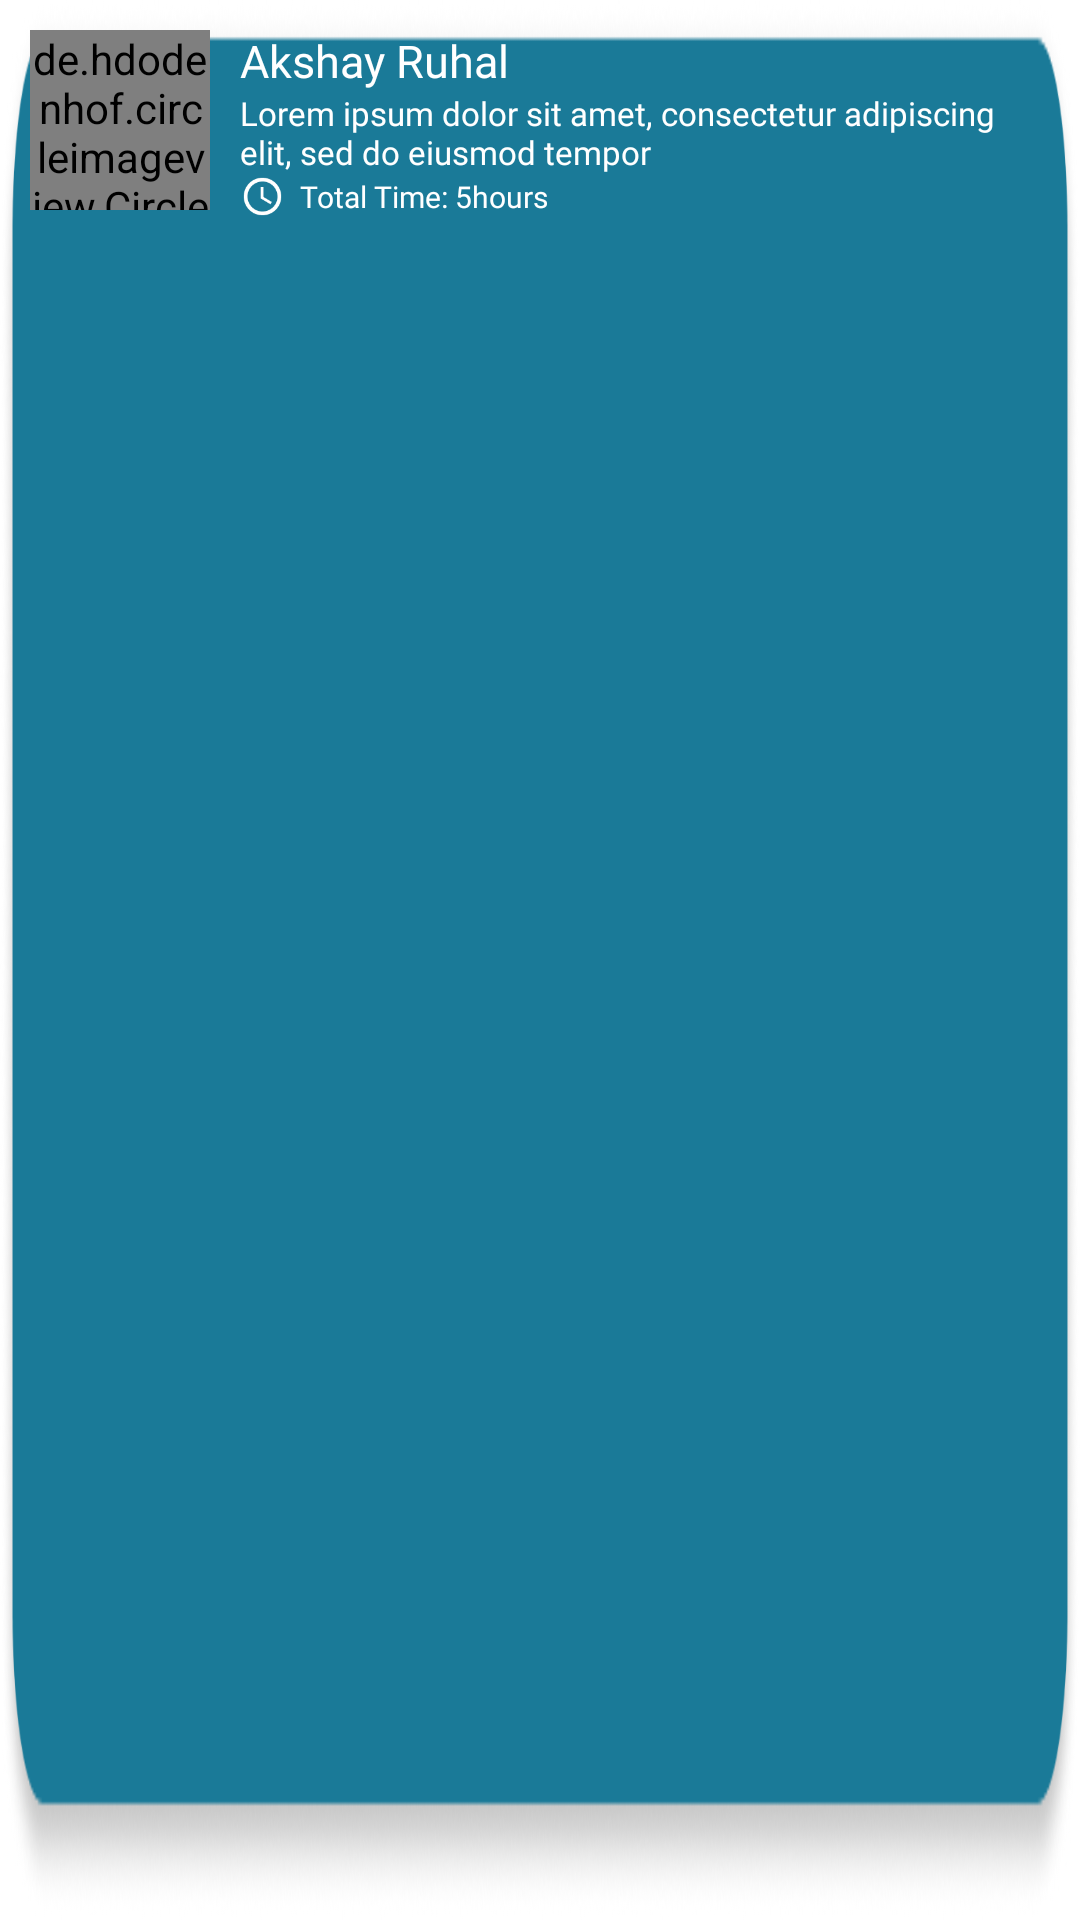

Produce the Android XML layout that renders to this screen, including the resource entries it uses.
<!-- AndroidManifest.xml: application theme Theme.LibraryLeapPartner -->
<!-- res/layout/notification_view.xml -->
<?xml version="1.0" encoding="utf-8"?>
<LinearLayout xmlns:android="http://schemas.android.com/apk/res/android"
    android:layout_width="match_parent"
    android:layout_height="111dp"
    android:layout_marginTop="10dp"
    android:background="@drawable/back_blue_rounded"
    xmlns:app="http://schemas.android.com/apk/res-auto"
    android:orientation="vertical">

    <LinearLayout
        android:id="@+id/ll_home"
        android:layout_width="match_parent"
        android:layout_height="wrap_content"
        android:layout_margin="10dp"
        android:orientation="horizontal"
        android:layout_gravity="center">

        <de.hdodenhof.circleimageview.CircleImageView
            android:layout_width="60dp"
            android:gravity="center"
            android:background="@drawable/profile_today_enquiry"
            android:layout_height="60dp">

        </de.hdodenhof.circleimageview.CircleImageView>

        <LinearLayout
            android:layout_width="match_parent"
            android:orientation="horizontal"
            android:layout_height="wrap_content">

            <LinearLayout
                android:layout_width="0dp"
                android:layout_weight="1.5"
                android:orientation="vertical"
                android:layout_marginLeft="10dp"
                android:layout_gravity="center"
                android:layout_height="wrap_content">

                <TextView
                    android:layout_width="wrap_content"
                    android:layout_height="wrap_content"
                    android:fontFamily="@font/poppinssemibold"
                    android:text="Akshay Ruhal"
                    android:textColor="@color/white"
                    android:textSize="15sp">

                </TextView>

                <TextView
                    android:layout_width="wrap_content"
                    android:layout_height="wrap_content"
                    android:fontFamily="@font/poppinsregular"
                    android:text="Lorem ipsum dolor sit amet, consectetur
adipiscing elit, sed do eiusmod tempor"
                    android:textColor="@color/white"
                    android:textSize="11sp">

                </TextView>


                <LinearLayout
                    android:layout_width="match_parent"
                    android:orientation="horizontal"
                    android:gravity="center_vertical"
                    android:layout_height="wrap_content">

                    <ImageView
                        android:layout_width="15dp"
                        android:src="@drawable/white_time"
                        android:layout_height="15dp">

                    </ImageView>

                    <TextView
                        android:layout_width="wrap_content"
                        android:layout_marginLeft="5dp"
                        android:text="Total Time: 5hours"
                        android:fontFamily="@font/poppinsregular"
                        android:textColor="@color/white"
                        android:textSize="10sp"
                        android:layout_height="wrap_content">

                    </TextView>


                </LinearLayout>



            </LinearLayout>


        </LinearLayout>






    </LinearLayout>


</LinearLayout>
<!-- resources referenced by this layout -->
<resources>
  <color name="white">#FFFFFFFF</color>
  <!-- drawable back_blue_rounded: png bitmap (drawable, 36748 bytes) -->
  <!-- drawable profile_today_enquiry: png bitmap (drawable, 44947 bytes) -->
  <!-- drawable white_time: png bitmap (drawable, 1223 bytes) -->
  <style name="Theme.LibraryLeapPartner" parent="Theme.MaterialComponents.DayNight.NoActionBar">
          
          <item name="colorPrimary">@color/purple_500</item>
          <item name="colorPrimaryVariant">@color/purple_700</item>
          <item name="colorOnPrimary">@color/white</item>
          
          <item name="colorSecondary">@color/teal_200</item>
          <item name="colorSecondaryVariant">@color/teal_700</item>
          <item name="colorOnSecondary">@color/black</item>
          
          <item name="android:statusBarColor" tools:targetApi="l">?attr/colorPrimaryVariant</item>
          
      </style>
  <color name="purple_500">#1E437A</color>
  <color name="purple_700">#1E437A</color>
  <color name="teal_200">#18A5B0</color>
  <color name="teal_700">#1E437A</color>
  <color name="black">#FF000000</color>
</resources>
